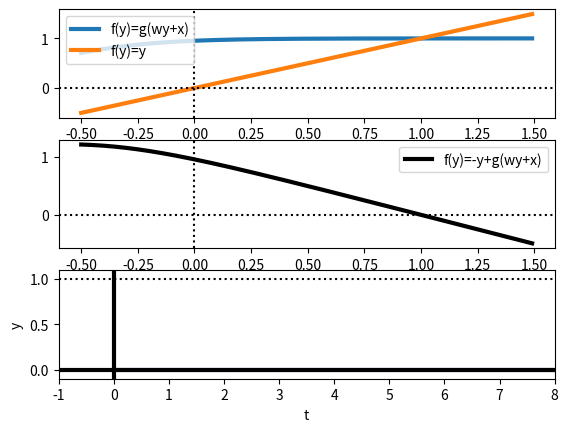

Generate this figure with matplotlib:
# -*-coding:Latin-1 -*
import numpy as np
import matplotlib.pyplot as plt

# poids synaptique recurrent et l'entree du neurone
w = 4.23
x = 3 

# definition de fonctions
g = lambda a: 1./(1+np.exp(-a))

# parametres de la simulation
dt = 0.1
time = np.arange(0,10,dt)
T = len(time)
y = np.zeros(T)

# condition initiale pour y(t)
y[0] = 0

for t in range(1, T):

    # schema d'Euler pour dy/dt=-y+g(wy+x)
    y[t] =  (y[t] - y[t-1]) / dt

# initialisation de graphisme
plt.figure(1); plt.clf()

yy = np.arange( -0.5, 1.5, 0.01)

plt.subplot(311); plt.cla()
plt.plot(yy, g(w*yy+x), lw=3, label='f(y)=g(wy+x)')
plt.plot(yy, yy, lw=3, label='f(y)=y')
plt.axhline(0, ls=':', color = 'k')
plt.axvline(0, ls=':', color = 'k')
plt.xlabel('y')
plt.legend(loc='upper left')
plt.draw()

plt.subplot(312); plt.cla()
plt.plot(yy, -yy + g(w*yy+x), 'k-', lw=3, label='f(y)=-y+g(wy+x)')
plt.axhline(0, ls=':', color = 'k')
plt.axvline(0, ls=':', color = 'k')
plt.xlabel('y')
plt.legend()
plt.draw()

plt.subplot(313); plt.cla()
plt.plot(time, y, lw=3 )
plt.axhline(0, ls='-', color = 'k', lw=3)
plt.axvline(0, ls='-', color = 'k', lw=3)
plt.axhline(1, ls=':', color = 'k')
plt.xlabel('t')
plt.ylabel('y')
plt.xlim(-1,8)
plt.ylim(-0.1,1.1)
plt.draw()


plt.show(); 